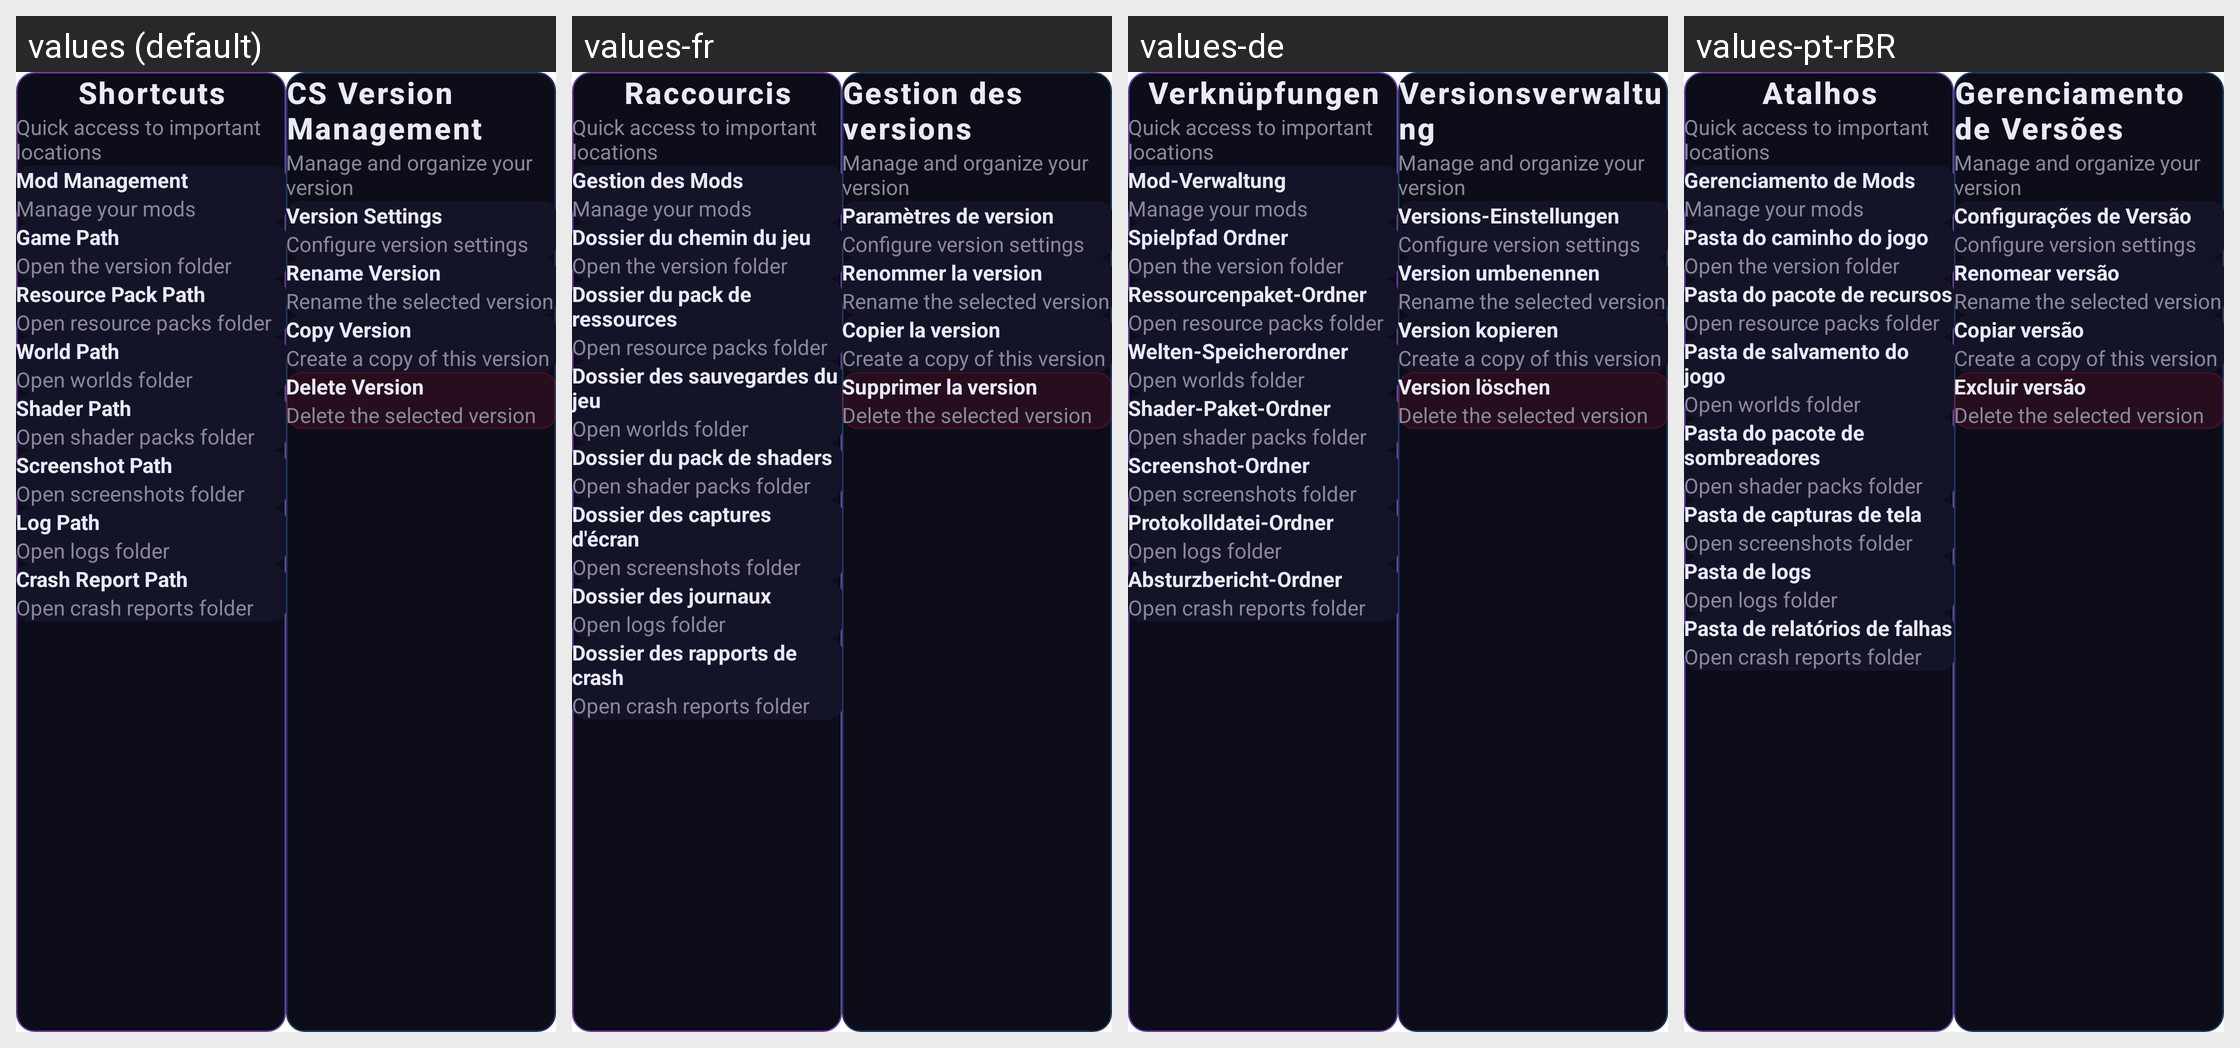

This grid shows one Android layout under several languages. Give, for every string resource on the screen, its name, the default text and each shown locale's text.
Android screen res/layout/fragment_version_manager.xml rendered under 4 locales, left to right: values (default), values-fr, values-de, values-pt-rBR. Device: Nexus 5 (rendered at 1080×1920; each locale shown at half size, 540×960, under a caption strip naming it); theme AppTheme.
Other locales in the repository, not shown: values-ar, values-ru, values-vi, values-zh-rCN, values-zh-rTW.
Strings drawn on this screen, with the default value and each locale's value (text and hints the layout hard-codes, and strings that could not be matched under every locale, appear in the picture but are not listed):

version_manager_shortcuts
  values: Shortcuts
  values-fr: Raccourcis
  values-de: Verknüpfungen
  values-pt-rBR: Atalhos

shortcuts_subtitle
  values: Quick access to important locations
  values-fr: Quick access to important locations  [not translated; the default value is used]
  values-de: Quick access to important locations  [not translated; the default value is used]
  values-pt-rBR: Quick access to important locations  [not translated; the default value is used]

version_manager_shortcuts_mods
  values: Mod Management
  values-fr: Gestion des Mods
  values-de: Mod-Verwaltung
  values-pt-rBR: Gerenciamento de Mods

mods_subtitle
  values: Manage your mods
  values-fr: Manage your mods  [not translated; the default value is used]
  values-de: Manage your mods  [not translated; the default value is used]
  values-pt-rBR: Manage your mods  [not translated; the default value is used]

version_manager_shortcuts_version_path
  values: Game Path
  values-fr: Dossier du chemin du jeu
  values-de: Spielpfad Ordner
  values-pt-rBR: Pasta do caminho do jogo

game_path_subtitle
  values: Open the version folder
  values-fr: Open the version folder  [not translated; the default value is used]
  values-de: Open the version folder  [not translated; the default value is used]
  values-pt-rBR: Open the version folder  [not translated; the default value is used]

version_manager_shortcuts_resource_path
  values: Resource Pack Path
  values-fr: Dossier du pack de ressources
  values-de: Ressourcenpaket-Ordner
  values-pt-rBR: Pasta do pacote de recursos

resource_path_subtitle
  values: Open resource packs folder
  values-fr: Open resource packs folder  [not translated; the default value is used]
  values-de: Open resource packs folder  [not translated; the default value is used]
  values-pt-rBR: Open resource packs folder  [not translated; the default value is used]

version_manager_shortcuts_world_path
  values: World Path
  values-fr: Dossier des sauvegardes du jeu
  values-de: Welten-Speicherordner
  values-pt-rBR: Pasta de salvamento do jogo

world_path_subtitle
  values: Open worlds folder
  values-fr: Open worlds folder  [not translated; the default value is used]
  values-de: Open worlds folder  [not translated; the default value is used]
  values-pt-rBR: Open worlds folder  [not translated; the default value is used]

version_manager_shortcuts_shader_path
  values: Shader Path
  values-fr: Dossier du pack de shaders
  values-de: Shader-Paket-Ordner
  values-pt-rBR: Pasta do pacote de sombreadores

shader_path_subtitle
  values: Open shader packs folder
  values-fr: Open shader packs folder  [not translated; the default value is used]
  values-de: Open shader packs folder  [not translated; the default value is used]
  values-pt-rBR: Open shader packs folder  [not translated; the default value is used]

version_manager_shortcuts_screenshot_path
  values: Screenshot Path
  values-fr: Dossier des captures d'écran
  values-de: Screenshot-Ordner
  values-pt-rBR: Pasta de capturas de tela

screenshot_path_subtitle
  values: Open screenshots folder
  values-fr: Open screenshots folder  [not translated; the default value is used]
  values-de: Open screenshots folder  [not translated; the default value is used]
  values-pt-rBR: Open screenshots folder  [not translated; the default value is used]

version_manager_shortcuts_logs_path
  values: Log Path
  values-fr: Dossier des journaux
  values-de: Protokolldatei-Ordner
  values-pt-rBR: Pasta de logs

logs_path_subtitle
  values: Open logs folder
  values-fr: Open logs folder  [not translated; the default value is used]
  values-de: Open logs folder  [not translated; the default value is used]
  values-pt-rBR: Open logs folder  [not translated; the default value is used]

version_manager_shortcuts_crash_report_path
  values: Crash Report Path
  values-fr: Dossier des rapports de crash
  values-de: Absturzbericht-Ordner
  values-pt-rBR: Pasta de relatórios de falhas

crash_report_subtitle
  values: Open crash reports folder
  values-fr: Open crash reports folder  [not translated; the default value is used]
  values-de: Open crash reports folder  [not translated; the default value is used]
  values-pt-rBR: Open crash reports folder  [not translated; the default value is used]

version_manager_title
  values: CS Version Management
  values-fr: Gestion des versions
  values-de: Versionsverwaltung
  values-pt-rBR: Gerenciamento de Versões

manage_subtitle
  values: Manage and organize your version
  values-fr: Manage and organize your version  [not translated; the default value is used]
  values-de: Manage and organize your version  [not translated; the default value is used]
  values-pt-rBR: Manage and organize your version  [not translated; the default value is used]

setting_category_version
  values: Version Settings
  values-fr: Paramètres de version
  values-de: Versions-Einstellungen
  values-pt-rBR: Configurações de Versão

version_settings_subtitle
  values: Configure version settings
  values-fr: Configure version settings  [not translated; the default value is used]
  values-de: Configure version settings  [not translated; the default value is used]
  values-pt-rBR: Configure version settings  [not translated; the default value is used]

version_manager_rename
  values: Rename Version
  values-fr: Renommer la version
  values-de: Version umbenennen
  values-pt-rBR: Renomear versão

rename_subtitle
  values: Rename the selected version
  values-fr: Rename the selected version  [not translated; the default value is used]
  values-de: Rename the selected version  [not translated; the default value is used]
  values-pt-rBR: Rename the selected version  [not translated; the default value is used]

version_manager_copy
  values: Copy Version
  values-fr: Copier la version
  values-de: Version kopieren
  values-pt-rBR: Copiar versão

copy_subtitle
  values: Create a copy of this version
  values-fr: Create a copy of this version  [not translated; the default value is used]
  values-de: Create a copy of this version  [not translated; the default value is used]
  values-pt-rBR: Create a copy of this version  [not translated; the default value is used]

version_manager_delete
  values: Delete Version
  values-fr: Supprimer la version
  values-de: Version löschen
  values-pt-rBR: Excluir versão

delete_subtitle
  values: Delete the selected version
  values-fr: Delete the selected version  [not translated; the default value is used]
  values-de: Delete the selected version  [not translated; the default value is used]
  values-pt-rBR: Delete the selected version  [not translated; the default value is used]
